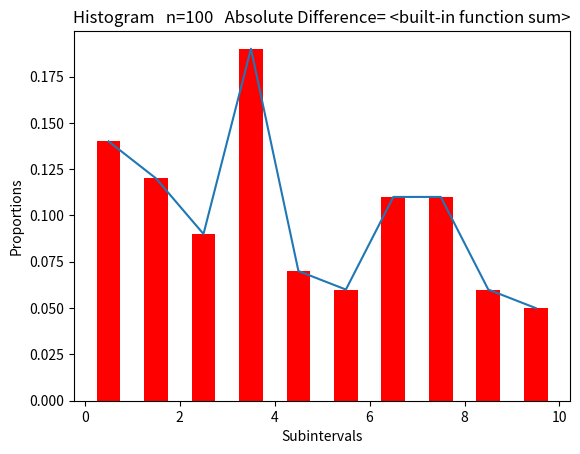

Generate this figure with matplotlib:
from numpy import random, arange, array, swapaxes
import matplotlib.pyplot as plt

nsamples = 100
sample = random.random(nsamples)  # This draws a random sample.

nbins = 10  # This defines the number of subintervals for the histogram.
bns = float(nbins)
print(bns)

expected = 1.0 / bns  # This defines the expected subinterval proportion.

ind = arange(nbins)  # This sets ind to serve as a range of indices.
h = [0] * nbins  # This prepares h to serve as a list of the proper length.
histogram = {}  # This defines histogram as a void dictionary.

for k in ind:
    histogram[k] = 0  # This initializes the dictionary with zero counts.
print(histogram)

for v in sample:
    for k in ind:
        xk = float(k)
        if xk / bns <= v < (xk + 1) / bns:
            histogram[k] += 1
print(histogram)

for k in ind:
    x = histogram[k]
    x = x / float(nsamples)
    h[k] = [x]
    histogram[k] = x
print(histogram)

total = 0.0
for k in ind:
    total = total + abs(expected - histogram[k])
total = format(total, '0.4e')
print('Sum of Absolute Differences= {}'.format(total))

h = swapaxes(h, 0, 1)[0]  # Swapping x/y axes for pyplot
cell = ind + 0.5  # This will center the bar in the middle of the subinterval.
plt.figure()
plt.bar(cell, h, width=0.5, align='center', color='r')
plt.plot(cell, h)

# The following statements are used to form the title for the plot.
# Note how computational information is being included in the title.

string = str(nsamples) + '   Absolute Difference= ' + str(sum)
plt.title('Histogram   n=' + string)

plt.ylabel('Proportions')
plt.xlabel('Subintervals')
plt.show()